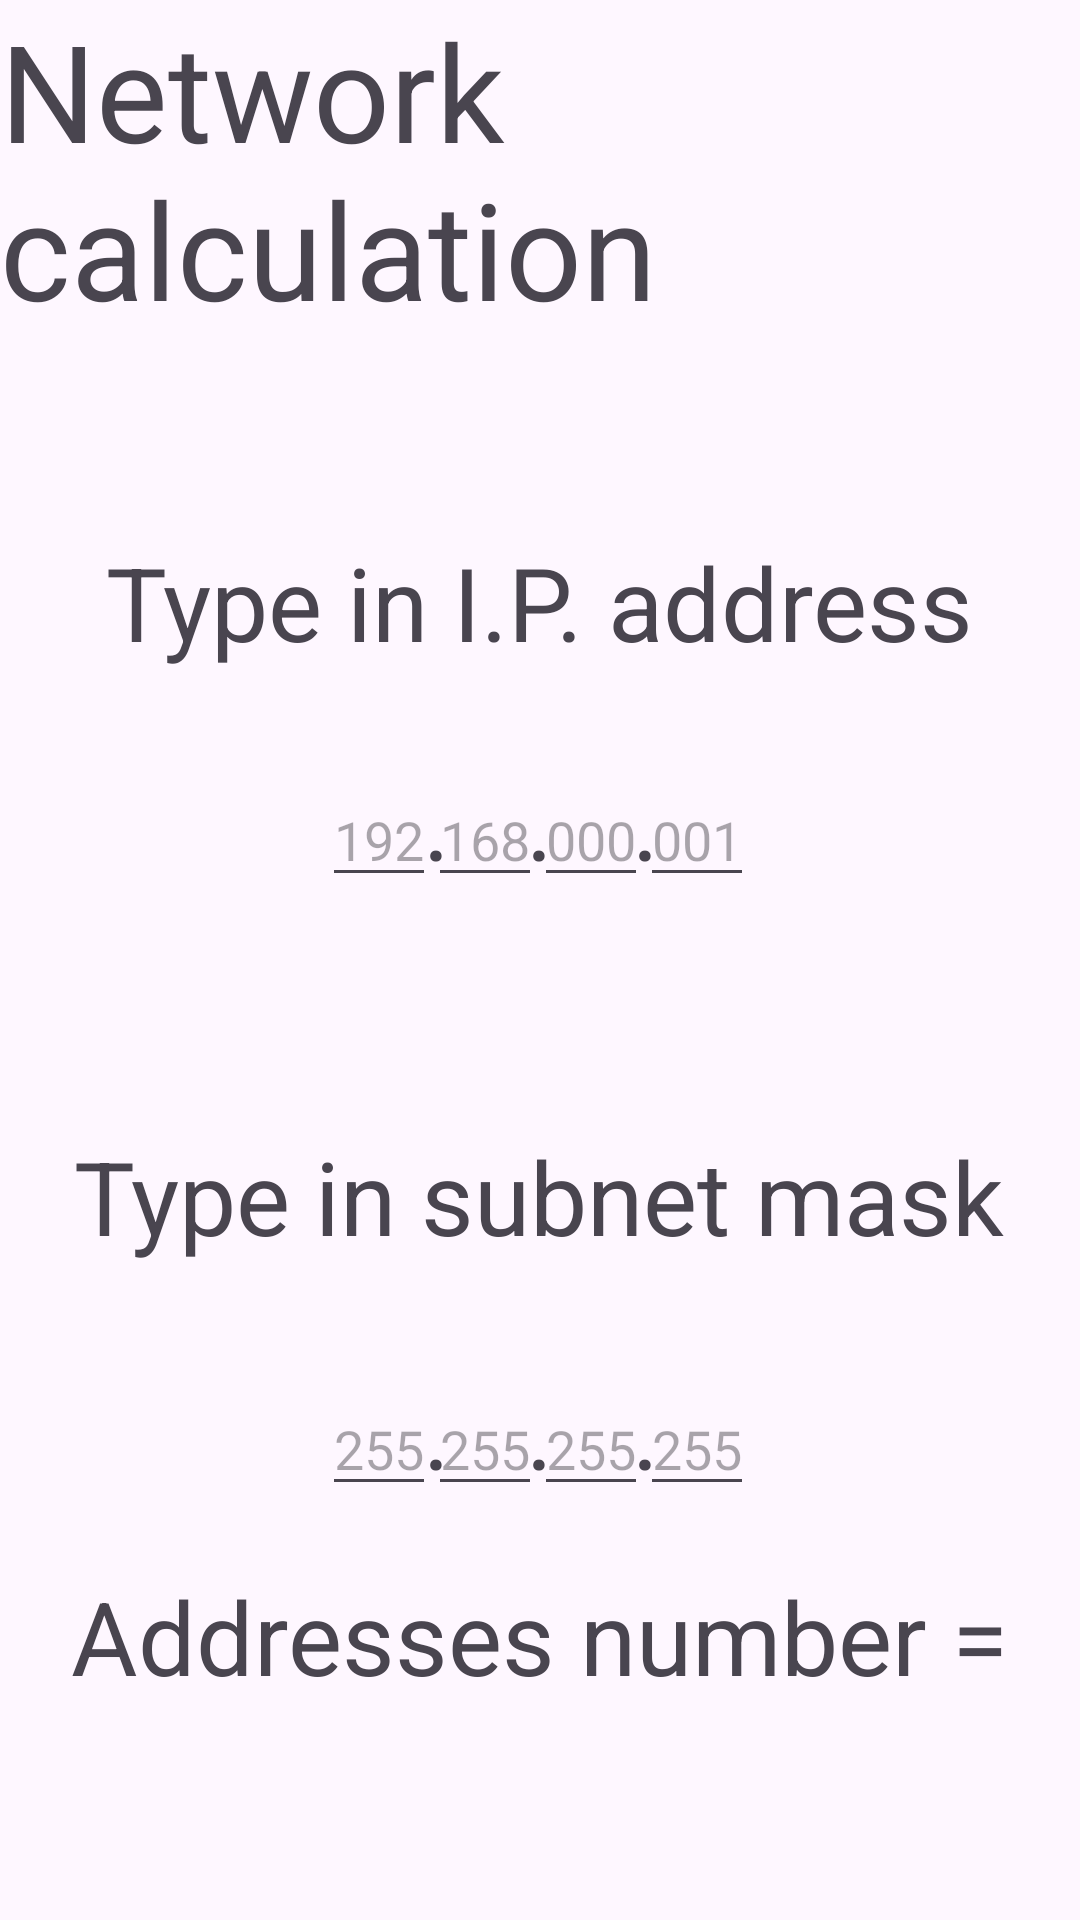

Write the Android layout XML for this screen, with the resource values it uses.
<!-- AndroidManifest.xml: application theme Theme.Kyrsovaya_Shandirov -->
<!-- res/layout/activity_networq.xml -->
<?xml version="1.0" encoding="utf-8"?>
<RelativeLayout
    xmlns:android="http://schemas.android.com/apk/res/android"
    android:layout_height="match_parent"
    android:layout_width="match_parent">


    <EditText
        android:id="@+id/t168"
        android:layout_width="wrap_content"
        android:layout_height="wrap_content"
        android:layout_alignBaseline="@+id/centralDot"
        android:layout_alignStart="@+id/centralDot"
        android:layout_marginStart="-33dp"
        android:hint="168"
        android:inputType="numberDecimal">

    </EditText>

    <EditText
        android:id="@+id/t168S"
        android:layout_width="wrap_content"
        android:layout_height="wrap_content"
        android:layout_alignBaseline="@+id/centralDotS"
        android:layout_alignStart="@+id/centralDotS"
        android:layout_marginStart="-33dp"
        android:hint="255"
        android:inputType="numberDecimal">

    </EditText>

    <EditText
        android:id="@+id/t192"
        android:layout_width="wrap_content"
        android:layout_height="wrap_content"
        android:layout_alignBaseline="@+id/firstDot"
        android:layout_alignStart="@+id/firstDot"
        android:layout_marginStart="-34dp"
        android:hint="192"
        android:inputType="numberDecimal">
    </EditText>

    <EditText
        android:id="@+id/t192S"
        android:layout_width="wrap_content"
        android:layout_height="wrap_content"
        android:layout_alignBaseline="@+id/firstDotS"
        android:layout_alignStart="@+id/firstDotS"
        android:layout_marginStart="-34dp"
        android:hint="255"
        android:inputType="numberDecimal">

    </EditText>

    <EditText
        android:id="@+id/t0"
        android:layout_width="wrap_content"
        android:layout_height="wrap_content"
        android:layout_alignBaseline="@+id/centralDot"
        android:layout_alignEnd="@+id/centralDot"
        android:layout_marginStart="-47dp"
        android:layout_marginEnd="-32dp"
        android:hint="000"
        android:inputType="numberDecimal">

    </EditText>

    <EditText
        android:id="@+id/t0S"
        android:layout_width="wrap_content"
        android:layout_height="wrap_content"
        android:layout_alignBaseline="@+id/centralDotS"
        android:layout_alignEnd="@+id/centralDotS"
        android:layout_marginStart="-47dp"
        android:layout_marginEnd="-32dp"
        android:hint="255"
        android:inputType="numberDecimal">

    </EditText>

    <EditText
        android:id="@+id/t1"
        android:layout_width="wrap_content"
        android:layout_height="wrap_content"
        android:layout_alignBaseline="@+id/centralDot"
        android:layout_alignEnd="@+id/lastDot"
        android:layout_marginStart="-47dp"
        android:layout_marginEnd="-32dp"
        android:hint="001"
        android:inputType="numberDecimal">

    </EditText>

    <EditText
        android:id="@+id/t1S"
        android:layout_width="wrap_content"
        android:layout_height="wrap_content"
        android:layout_alignBaseline="@+id/centralDotS"
        android:layout_alignEnd="@+id/lastDotS"
        android:layout_marginStart="-47dp"
        android:layout_marginEnd="-32dp"
        android:hint="255"
        android:inputType="numberDecimal">

    </EditText>

    <TextView
        android:id="@+id/name"
        android:layout_width="wrap_content"
        android:layout_height="wrap_content"
        android:layout_centerHorizontal="true"
        android:layout_centerVertical="false"
        android:text="@string/networkcalculation"
        android:textAppearance="@style/TextAppearance.AppCompat.Display2">

    </TextView>


    <TextView
        android:id="@+id/centralDot"
        android:layout_width="wrap_content"
        android:layout_height="wrap_content"
        android:layout_alignBottom="@+id/name"
        android:layout_centerHorizontal="true"
        android:layout_marginBottom="-184dp"
        android:text="."
        android:textAppearance="@style/TextAppearance.AppCompat.Display1">

    </TextView>

    <TextView
        android:id="@+id/centralDotS"
        android:layout_width="wrap_content"
        android:layout_height="wrap_content"
        android:layout_alignBottom="@+id/name"
        android:layout_centerHorizontal="true"
        android:layout_marginBottom="-387dp"
        android:text="."
        android:textAppearance="@style/TextAppearance.AppCompat.Display1">

    </TextView>

    <TextView
        android:id="@+id/firstDot"
        android:layout_width="wrap_content"
        android:layout_height="wrap_content"
        android:layout_alignBaseline="@+id/t168"
        android:layout_alignStart="@+id/t168"
        android:layout_marginStart="-2dp"
        android:layout_marginBottom="-276dp"
        android:text="."
        android:textAppearance="@style/TextAppearance.AppCompat.Display1">

    </TextView>

    <TextView
        android:id="@+id/firstDotS"
        android:layout_width="wrap_content"
        android:layout_height="wrap_content"
        android:layout_alignBaseline="@+id/t168S"
        android:layout_alignStart="@+id/t168S"
        android:layout_marginStart="-2dp"
        android:layout_marginBottom="-276dp"
        android:text="."
        android:textAppearance="@style/TextAppearance.AppCompat.Display1">

    </TextView>

    <TextView
        android:id="@+id/lastDot"
        android:layout_width="wrap_content"
        android:layout_height="wrap_content"
        android:layout_alignBaseline="@+id/t0"
        android:layout_alignEnd="@+id/t0"
        android:layout_marginStart="-20dp"
        android:layout_marginEnd="-4dp"
        android:layout_marginBottom="-276dp"
        android:text="."
        android:textAppearance="@style/TextAppearance.AppCompat.Display1">

    </TextView>

    <TextView
        android:id="@+id/lastDotS"
        android:layout_width="wrap_content"
        android:layout_height="wrap_content"
        android:layout_alignBaseline="@+id/t0S"
        android:layout_alignEnd="@+id/t0S"
        android:layout_marginStart="-20dp"
        android:layout_marginEnd="-4dp"
        android:layout_marginBottom="-276dp"
        android:text="."
        android:textAppearance="@style/TextAppearance.AppCompat.Display1">

    </TextView>

    <TextView
        android:layout_width="wrap_content"
        android:layout_height="wrap_content"
        android:layout_alignBottom="@+id/name"
        android:layout_centerHorizontal="true"
        android:layout_marginBottom="-111dp"
        android:text="@string/typein"
        android:textAppearance="@style/TextAppearance.AppCompat.Display1">

    </TextView>

    <TextView
        android:layout_width="wrap_content"
        android:layout_height="wrap_content"
        android:layout_alignBottom="@+id/name"
        android:layout_centerHorizontal="true"
        android:layout_marginBottom="-309dp"
        android:text="@string/typemask"
        android:textAppearance="@style/TextAppearance.AppCompat.Display1">

    </TextView>

    <TextView
        android:id="@+id/answer"
        android:layout_width="wrap_content"
        android:layout_height="wrap_content"
        android:layout_centerHorizontal="true"
        android:layout_alignTop="@+id/goButton"
        android:layout_marginTop="-150dp"
        android:text="@string/addressesnumber"
        android:textAppearance="@style/TextAppearance.AppCompat.Display1">

    </TextView>


    <TextView
        android:id="@+id/hosts"
        android:layout_width="wrap_content"
        android:layout_height="wrap_content"
        android:layout_centerHorizontal="true"
        android:layout_alignTop="@+id/goButton"
        android:layout_marginTop="-75dp"

        android:textAppearance="@style/TextAppearance.AppCompat.Display1">

    </TextView>

    <Button
        android:id="@+id/goButton"
        android:layout_width="209dp"
        android:layout_height="70dp"
        android:layout_alignBottom="@+id/name"
        android:layout_centerHorizontal="true"
        android:layout_marginBottom="-630dp"
        android:text="@string/go">

    </Button>


</RelativeLayout>
<!-- resources referenced by this layout -->
<resources>
  <string name="addressesnumber">Addresses number =</string>
  <string name="go">Go</string>
  <string name="networkcalculation">Network calculation</string>
  <string name="typein">Type in I.P. address</string>
  <string name="typemask">Type in subnet mask</string>
  <style name="Theme.Kyrsovaya_Shandirov" parent="Base.Theme.Kyrsovaya_Shandirov" />
  <style name="Base.Theme.Kyrsovaya_Shandirov" parent="Theme.Material3.DayNight.NoActionBar">
          
          
      </style>
</resources>
